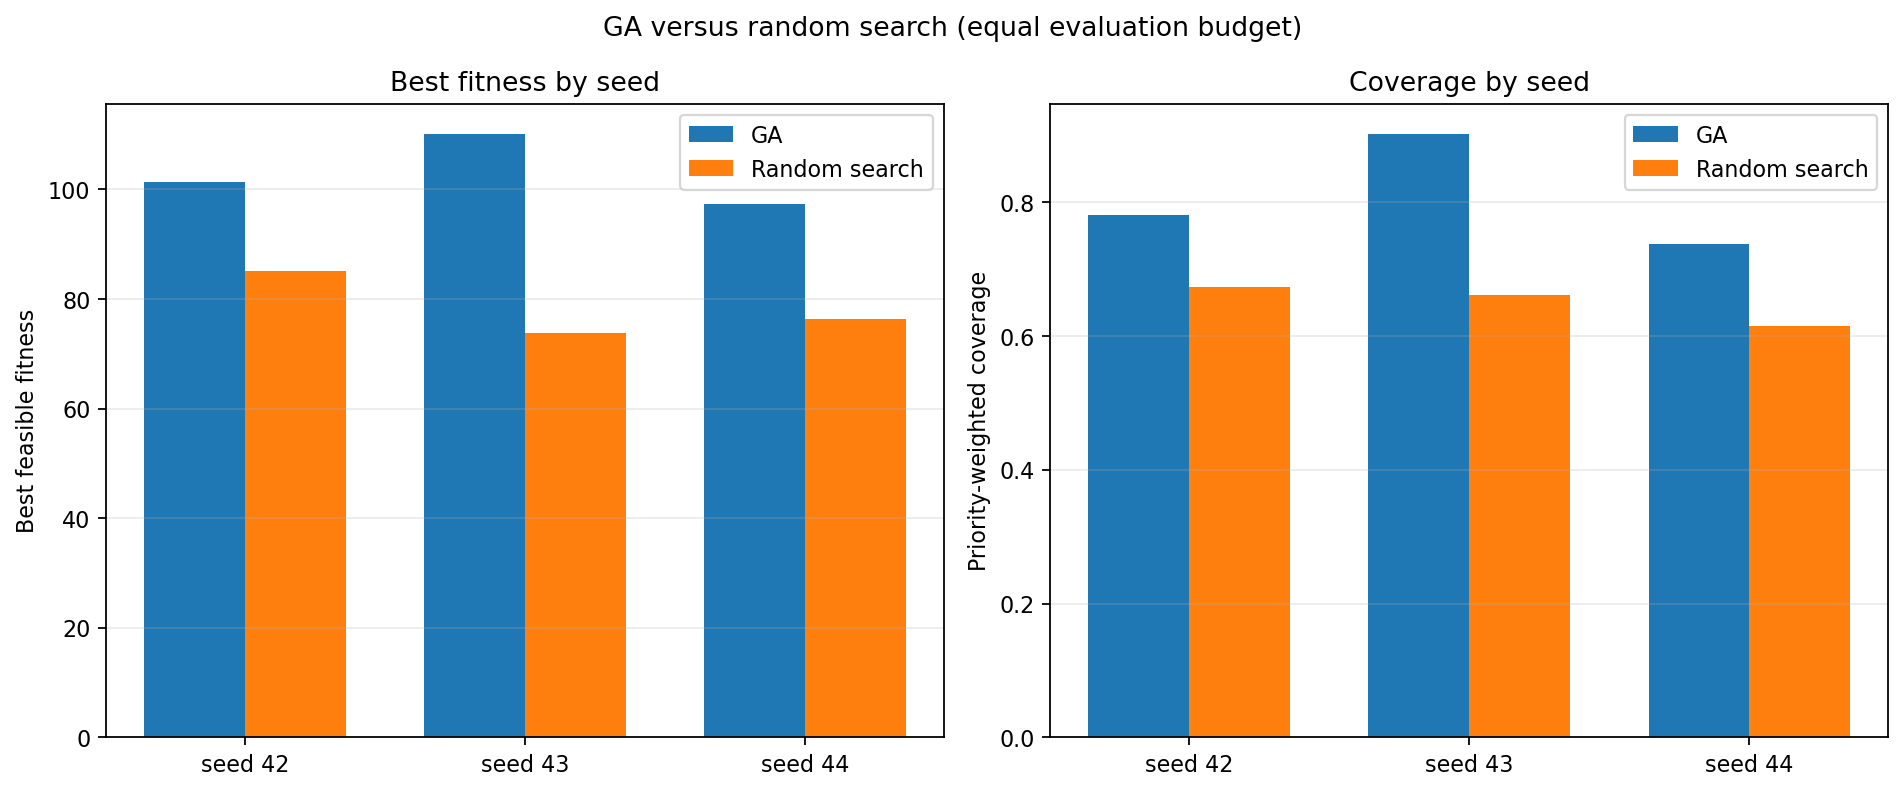

The file beside this chart, header and first rows:
method, seed, budget, evaluations, best_fitness, coverage, detection_rate, total_energy, normalized_energy, mission_time, normalized_time, hazard_exposure, normalized_risk, feasible, feasibility_rate, runtime_seconds, termination_reason
genetic_algorithm, 42, 3000, 3000, 101.3, 0.7802, 0.9286, 296, 0.3795, 48.69, 0.4058, 49.08, 0.3146, True, 0.999, 34.75, generation_limit
random_search, 42, 3000, 3000, 85.16, 0.6738, 0.8571, 222.5, 0.2852, 74.69, 0.6224, 48.45, 0.3342, True, 0.992, 25.12, evaluation_budget
genetic_algorithm, 43, 3000, 3000, 110.1, 0.9016, 1.0, 481.1, 0.6167, 87.18, 0.7265, 57.68, 0.2282, True, 0.9827, 34.75, generation_limit
random_search, 43, 3000, 3000, 73.87, 0.6612, 0.7857, 469.2, 0.6016, 92.34, 0.7695, 60.26, 0.2655, True, 0.909, 24.07, evaluation_budget
genetic_algorithm, 44, 3000, 3000, 97.24, 0.7374, 0.9286, 341.6, 0.4379, 81.3, 0.6775, 26.5, 0.1333, True, 0.9952, 35.11, generation_limit
random_search, 44, 3000, 3000, 76.29, 0.6155, 0.7857, 355.1, 0.4553, 71.47, 0.5956, 41.06, 0.2167, True, 0.9773, 22.31, evaluation_budget
